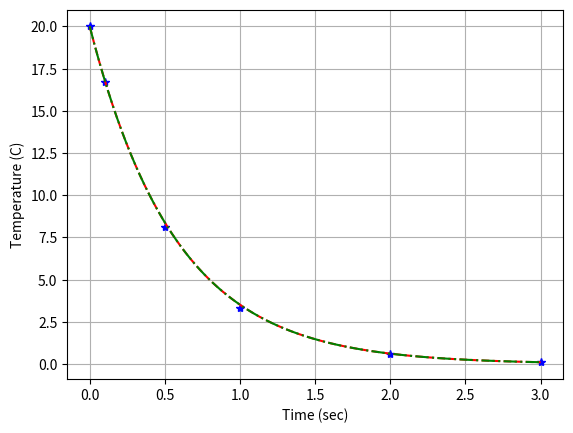

Recreate this plot in Python.
import numpy as np
import matplotlib.pyplot as plt
import scipy.integrate as sci

def Derivatives(T,t):
    tau = 0.575 #tau is the time constant
    Tdot = -T/tau
    return Tdot

###Problem 10
Time = np.asarray([0,0.1,0.5,1,2,3])
Temperature = np.asarray([20,16.7,8.1,3.3,0.6,0.1])

Time_to_settle = 2.3
tau = Time_to_settle/4.0 #time constant
print('Time Constant (sec) = ',tau)

Time_fit = np.linspace(Time[0],Time[-1],100)
Temperature_fit = Temperature[0]*np.exp(-Time_fit/tau)

Temperature_scipy = sci.odeint(Derivatives,20.0,Time_fit)

plt.plot(Time,Temperature,'b*')
plt.plot(Time_fit,Temperature_fit,'r--')
plt.plot(Time_fit,Temperature_scipy,'g-.')
plt.grid()
plt.xlabel('Time (sec)')
plt.ylabel('Temperature (C)')

plt.show()